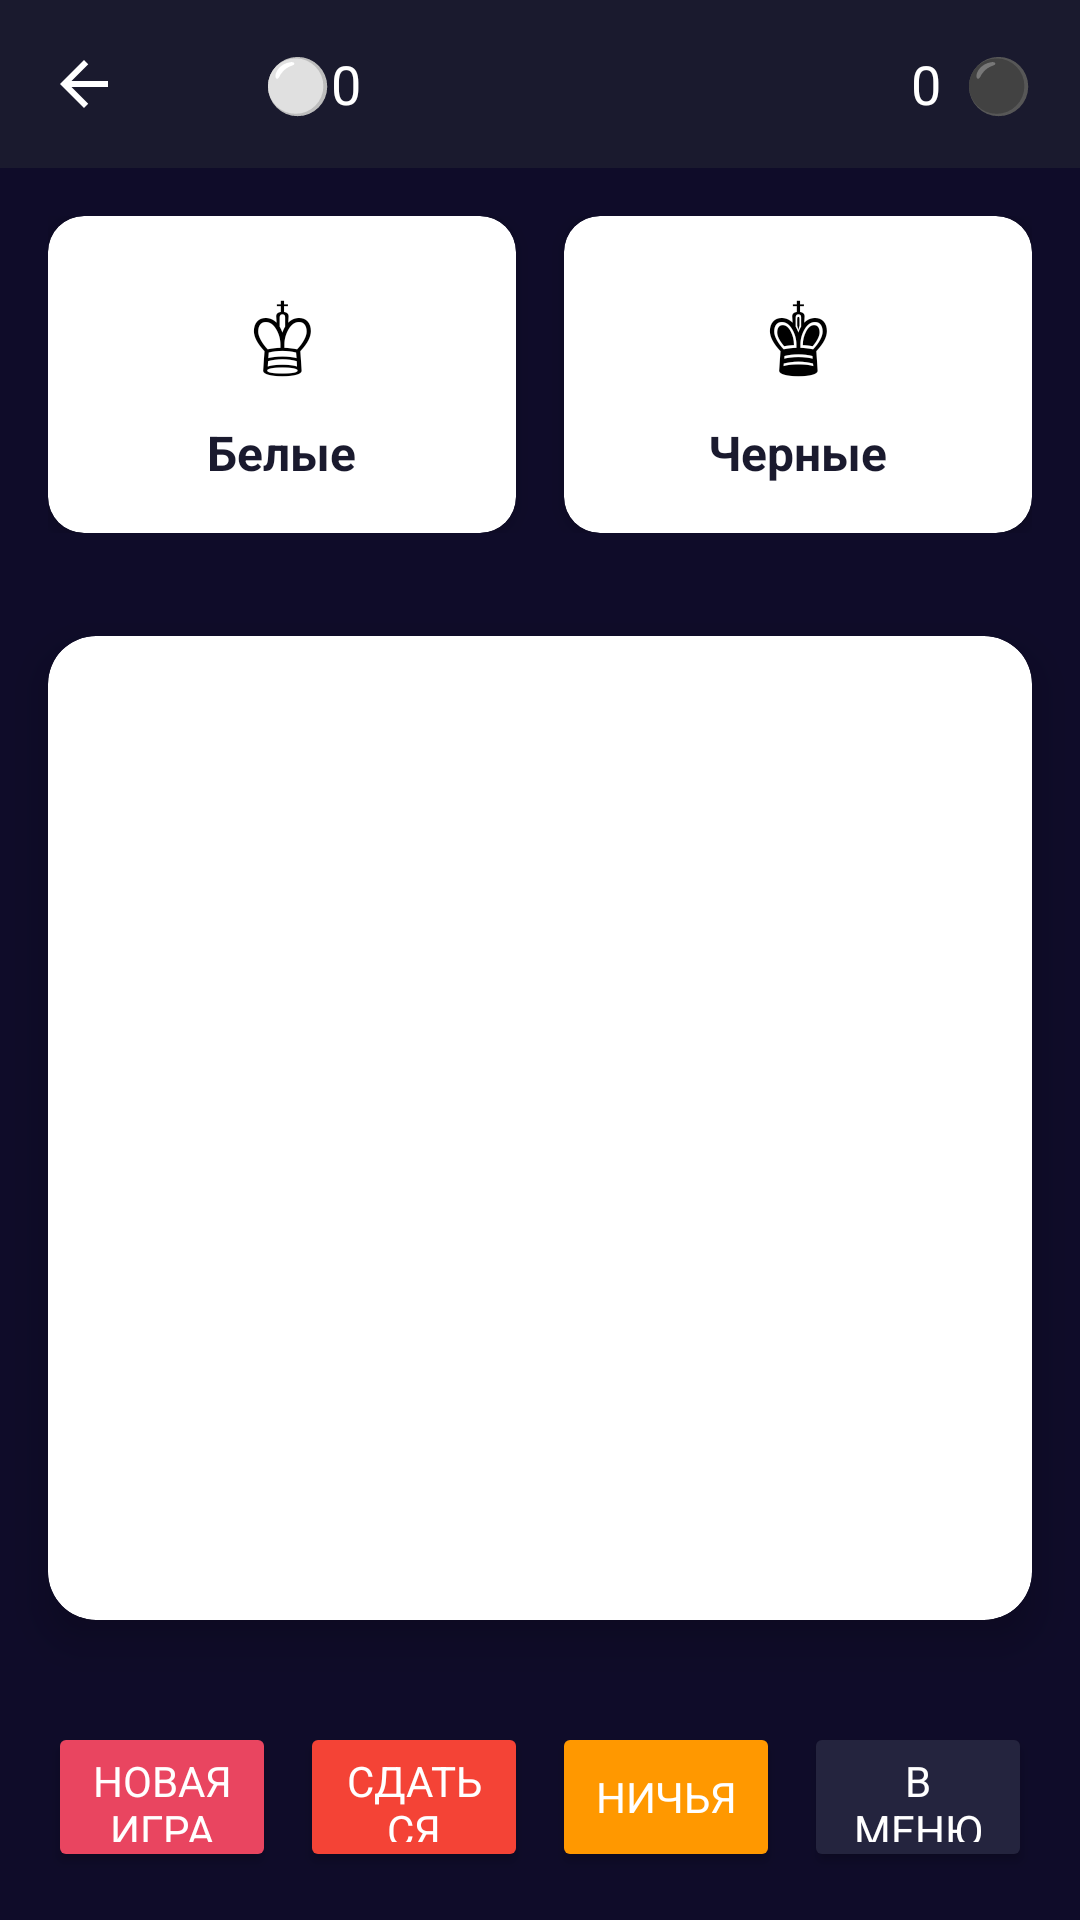

This screen was rendered from an Android layout file. Write that file and the resources it references.
<!-- AndroidManifest.xml: activity theme Theme.ChessApp -->
<!-- res/layout/activity_game.xml -->
<?xml version="1.0" encoding="utf-8"?>
<androidx.constraintlayout.widget.ConstraintLayout
    xmlns:android="http://schemas.android.com/apk/res/android"
    xmlns:app="http://schemas.android.com/apk/res-auto"
    android:layout_width="match_parent"
    android:layout_height="match_parent"
    android:background="@color/primary_dark">

    <com.google.android.material.appbar.MaterialToolbar
        android:id="@+id/toolbar"
        android:layout_width="match_parent"
        android:layout_height="?attr/actionBarSize"
        android:background="@color/primary"
        app:titleTextColor="@color/text_primary"
        app:title="Шахматы"
        app:navigationIcon="@drawable/ic_arrow_back"
        app:layout_constraintTop_toTopOf="parent">

        
        <LinearLayout
            android:layout_width="match_parent"
            android:layout_height="match_parent"
            android:orientation="horizontal"
            android:gravity="center_vertical"
            android:paddingStart="16dp"
            android:paddingEnd="16dp">

            <TextView
                android:layout_width="wrap_content"
                android:layout_height="wrap_content"
                android:text="⚪"
                android:textSize="18sp"
                android:textColor="@color/white"/>

            <TextView
                android:id="@+id/tvCapturedWhiteCount"
                android:layout_width="wrap_content"
                android:layout_height="wrap_content"
                android:text="0"
                android:textSize="18sp"
                android:textColor="@color/white"
                android:layout_marginEnd="8dp"/>

            <TextView
                android:layout_width="0dp"
                android:layout_height="wrap_content"
                android:layout_weight="1"
                android:text=""
                android:textSize="18sp"/>

            <TextView
                android:id="@+id/tvCapturedBlackCount"
                android:layout_width="wrap_content"
                android:layout_height="wrap_content"
                android:text="0"
                android:textSize="18sp"
                android:textColor="@color/white"
                android:layout_marginEnd="8dp"/>

            <TextView
                android:layout_width="wrap_content"
                android:layout_height="wrap_content"
                android:text="⚫"
                android:textSize="18sp"
                android:textColor="@color/white"/>
        </LinearLayout>

    </com.google.android.material.appbar.MaterialToolbar>

    <LinearLayout
        android:id="@+id/playerInfo"
        android:layout_width="match_parent"
        android:layout_height="wrap_content"
        android:orientation="horizontal"
        android:padding="16dp"
        app:layout_constraintTop_toBottomOf="@+id/toolbar">

        <androidx.cardview.widget.CardView
            android:id="@+id/whitePlayer"
            android:layout_width="0dp"
            android:layout_height="wrap_content"
            android:layout_weight="1"
            app:cardCornerRadius="12dp"
            app:cardElevation="4dp"
            android:layout_marginEnd="8dp">

            <LinearLayout
                android:layout_width="match_parent"
                android:layout_height="wrap_content"
                android:orientation="vertical"
                android:gravity="center"
                android:padding="16dp">

                <TextView
                    android:layout_width="48dp"
                    android:layout_height="48dp"
                    android:text="♔"
                    android:textSize="32sp"
                    android:textColor="@color/black"
                    android:gravity="center" />

                <TextView
                    android:layout_width="wrap_content"
                    android:layout_height="wrap_content"
                    android:text="Белые"
                    android:textColor="@color/text_dark"
                    android:textSize="16sp"
                    android:textStyle="bold"
                    android:layout_marginTop="4dp" />

                <TextView
                    android:id="@+id/tvWhiteStatus"
                    android:layout_width="wrap_content"
                    android:layout_height="wrap_content"
                    android:text="Ходит"
                    android:textColor="@color/accent"
                    android:textSize="14sp"
                    android:visibility="gone" />
            </LinearLayout>
        </androidx.cardview.widget.CardView>

        <androidx.cardview.widget.CardView
            android:id="@+id/blackPlayer"
            android:layout_width="0dp"
            android:layout_height="wrap_content"
            android:layout_weight="1"
            app:cardCornerRadius="12dp"
            app:cardElevation="4dp"
            android:layout_marginStart="8dp">

            <LinearLayout
                android:layout_width="match_parent"
                android:layout_height="wrap_content"
                android:orientation="vertical"
                android:gravity="center"
                android:padding="16dp">

                <TextView
                    android:layout_width="48dp"
                    android:layout_height="48dp"
                    android:text="♚"
                    android:textSize="32sp"
                    android:textColor="@color/black"
                    android:gravity="center" />

                <TextView
                    android:layout_width="wrap_content"
                    android:layout_height="wrap_content"
                    android:text="Черные"
                    android:textColor="@color/text_dark"
                    android:textSize="16sp"
                    android:textStyle="bold"
                    android:layout_marginTop="4dp" />

                <TextView
                    android:id="@+id/tvBlackStatus"
                    android:layout_width="wrap_content"
                    android:layout_height="wrap_content"
                    android:text="Ходит"
                    android:textColor="@color/accent"
                    android:textSize="14sp"
                    android:visibility="gone" />
            </LinearLayout>
        </androidx.cardview.widget.CardView>
    </LinearLayout>

    <androidx.cardview.widget.CardView
        android:id="@+id/boardCard"
        android:layout_width="match_parent"
        android:layout_height="0dp"
        app:cardCornerRadius="16dp"
        app:cardElevation="8dp"
        android:layout_margin="16dp"
        app:layout_constraintTop_toBottomOf="@+id/playerInfo"
        app:layout_constraintBottom_toTopOf="@+id/buttonContainer"
        app:layout_constraintLeft_toLeftOf="parent"
        app:layout_constraintRight_toRightOf="parent"
        app:layout_constraintDimensionRatio="H,1:1">

        <GridLayout
            android:id="@+id/chessBoard"
            android:layout_width="match_parent"
            android:layout_height="match_parent"
            android:columnCount="8"
            android:rowCount="8" />
    </androidx.cardview.widget.CardView>

    <TextView
        android:id="@+id/tvGameStatus"
        android:layout_width="wrap_content"
        android:layout_height="wrap_content"
        android:textSize="18sp"
        android:textColor="@color/text_primary"
        android:textStyle="bold"
        android:layout_margin="8dp"
        android:gravity="center"
        app:layout_constraintBottom_toTopOf="@+id/buttonContainer"
        app:layout_constraintLeft_toLeftOf="parent"
        app:layout_constraintRight_toRightOf="parent" />

    <LinearLayout
        android:id="@+id/buttonContainer"
        android:layout_width="match_parent"
        android:layout_height="wrap_content"
        android:orientation="horizontal"
        android:padding="16dp"
        android:gravity="center"
        app:layout_constraintBottom_toBottomOf="parent">

        <Button
            android:id="@+id/btnNewGame"
            android:layout_width="0dp"
            android:layout_height="50dp"
            android:layout_weight="1"
            android:text="Новая игра"
            android:textSize="14sp"
            android:backgroundTint="@color/accent"
            android:textColor="@color/white"
            android:layout_marginEnd="4dp"/>

        <Button
            android:id="@+id/btnResign"
            android:layout_width="0dp"
            android:layout_height="50dp"
            android:layout_weight="1"
            android:text="Сдаться"
            android:textSize="14sp"
            android:backgroundTint="#F44336"
            android:textColor="@color/white"
            android:layout_marginStart="4dp"
            android:layout_marginEnd="4dp"/>

        <Button
            android:id="@+id/btnDraw"
            android:layout_width="0dp"
            android:layout_height="50dp"
            android:layout_weight="1"
            android:text="Ничья"
            android:textSize="14sp"
            android:backgroundTint="#FF9800"
            android:textColor="@color/white"
            android:layout_marginStart="4dp"
            android:layout_marginEnd="4dp"/>

        <Button
            android:id="@+id/btnMenu"
            android:layout_width="0dp"
            android:layout_height="50dp"
            android:layout_weight="1"
            android:text="В меню"
            android:textSize="14sp"
            android:backgroundTint="@color/primary_light"
            android:textColor="@color/white"
            android:layout_marginStart="4dp"/>
    </LinearLayout>

    <ProgressBar
        android:id="@+id/progressBar"
        android:layout_width="48dp"
        android:layout_height="48dp"
        android:visibility="gone"
        android:indeterminateTint="@color/accent"
        app:layout_constraintLeft_toLeftOf="parent"
        app:layout_constraintRight_toRightOf="parent"
        app:layout_constraintTop_toTopOf="parent"
        app:layout_constraintBottom_toBottomOf="parent" />

</androidx.constraintlayout.widget.ConstraintLayout>
<!-- resources referenced by this layout -->
<resources>
  <color name="accent">#e94560</color>
  <color name="black">#FF000000</color>
  <color name="primary">#1a1a2e</color>
  <color name="primary_dark">#0f0c29</color>
  <color name="primary_light">#24243e</color>
  <color name="text_dark">#1a1a2e</color>
  <color name="text_primary">#FFFFFF</color>
  <color name="white">#FFFFFFFF</color>
  <!-- drawable ic_arrow_back (drawable) -->
  <?xml version="1.0" encoding="utf-8"?>
  <vector xmlns:android="http://schemas.android.com/apk/res/android"
      android:width="24dp"
      android:height="24dp"
      android:viewportWidth="24"
      android:viewportHeight="24"
      android:tint="#FFFFFF">
      <path
          android:fillColor="#FF000000"
          android:pathData="M20,11H7.83l5.59,-5.59L12,4l-8,8 8,8 1.41,-1.41L7.83,13H20v-2z" />
  </vector>
  <style name="Theme.ChessApp" parent="Theme.MaterialComponents.DayNight.NoActionBar">
          <item name="android:statusBarColor">@color/primary_dark</item>
          <item name="android:windowBackground">@color/primary_dark</item>
          <item name="colorPrimary">@color/primary</item>
          <item name="colorPrimaryVariant">@color/primary_dark</item>
          <item name="colorOnPrimary">@color/text_primary</item>
          <item name="colorSecondary">@color/accent</item>
          <item name="colorSecondaryVariant">@color/accent_dark</item>
          <item name="colorOnSecondary">@color/white</item>
          <item name="android:fontFamily">sans-serif</item>
      </style>
  <color name="accent_dark">#c62a47</color>
</resources>
